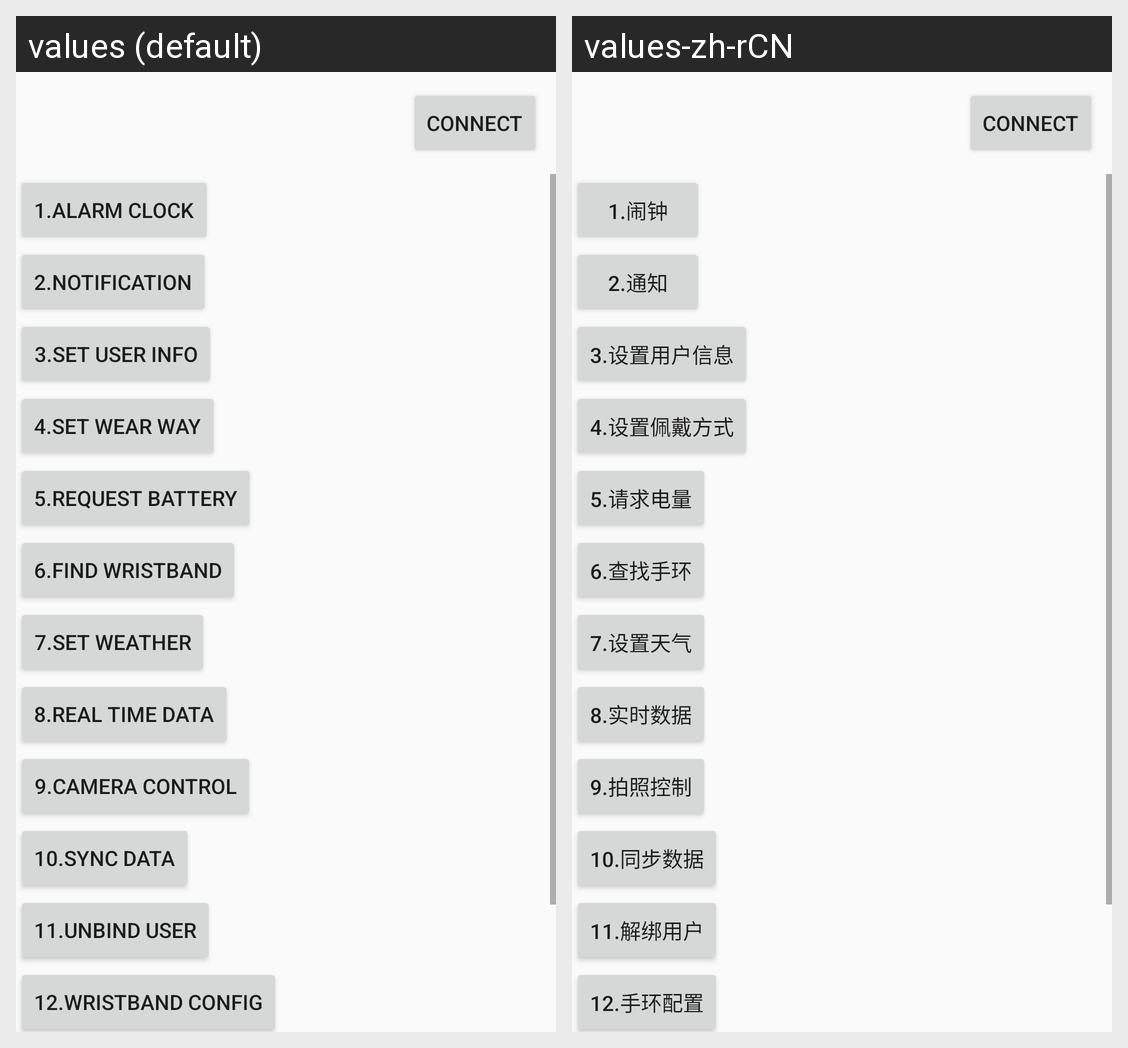

This grid shows one Android layout under two languages. Give, for every string resource on the screen, its name, the default text and each shown locale's text.
Android screen res/layout/activity_connect.xml rendered under 2 locales, left to right: values (default), values-zh-rCN. Device: Nexus 5 (rendered at 1080×1920; each locale shown at half size, 540×960, under a caption strip naming it); theme AppTheme.
Strings drawn on this screen, with the default value and each locale's value (text and hints the layout hard-codes, and strings that could not be matched under every locale, appear in the picture but are not listed):

op1
  values: 1.Alarm Clock
  values-zh-rCN: 1.闹钟

op2
  values: 2.Notification
  values-zh-rCN: 2.通知

op3
  values: 3.Set user info
  values-zh-rCN: 3.设置用户信息

op4
  values: 4.Set wear way
  values-zh-rCN: 4.设置佩戴方式

op5
  values: 5.Request battery
  values-zh-rCN: 5.请求电量

op6
  values: 6.Find wristband
  values-zh-rCN: 6.查找手环

op7
  values: 7.Set weather
  values-zh-rCN: 7.设置天气

op8
  values: 8.Real time data
  values-zh-rCN: 8.实时数据

op9
  values: 9.Camera control
  values-zh-rCN: 9.拍照控制

op10
  values: 10.Sync data
  values-zh-rCN: 10.同步数据

op11
  values: 11.Unbind user
  values-zh-rCN: 11.解绑用户

op12
  values: 12.Wristband config
  values-zh-rCN: 12.手环配置
